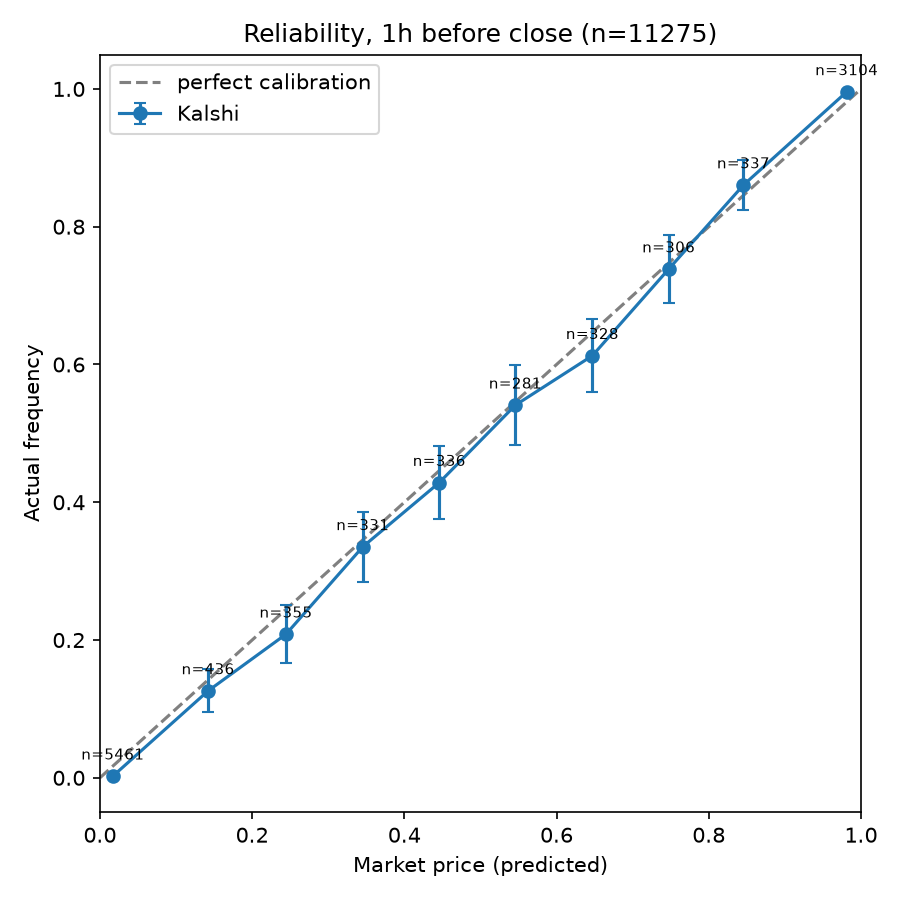

The table this chart was drawn from, first rows:
bucket, n, mean_pred, actual, gap, ci95, p_value, bh_significant
0.0-0.1, 5461, 0.01692, 0.002381, -0.01454, 0.001293, 5.413969204498714e-25, True
0.1-0.2, 436, 0.1421, 0.1261, -0.01596, 0.03117, 0.3726, False
0.2-0.3, 355, 0.2445, 0.2085, -0.03603, 0.04226, 0.1226, False
0.3-0.4, 331, 0.3454, 0.3353, -0.01003, 0.05086, 0.729, False
0.4-0.5, 336, 0.4459, 0.4286, -0.01732, 0.05292, 0.5463, False
0.5-0.6, 281, 0.5458, 0.5409, -0.004911, 0.05827, 0.9047, False
0.6-0.7, 328, 0.6471, 0.6128, -0.03427, 0.05272, 0.2037, False
0.7-0.8, 306, 0.7474, 0.7386, -0.008791, 0.04923, 0.7422, False
0.8-0.9, 337, 0.8456, 0.8605, 0.01496, 0.03699, 0.4975, False
0.9-1.0, 3104, 0.9812, 0.9958, 0.01459, 0.002272, 1.1858821179691221e-12, True
